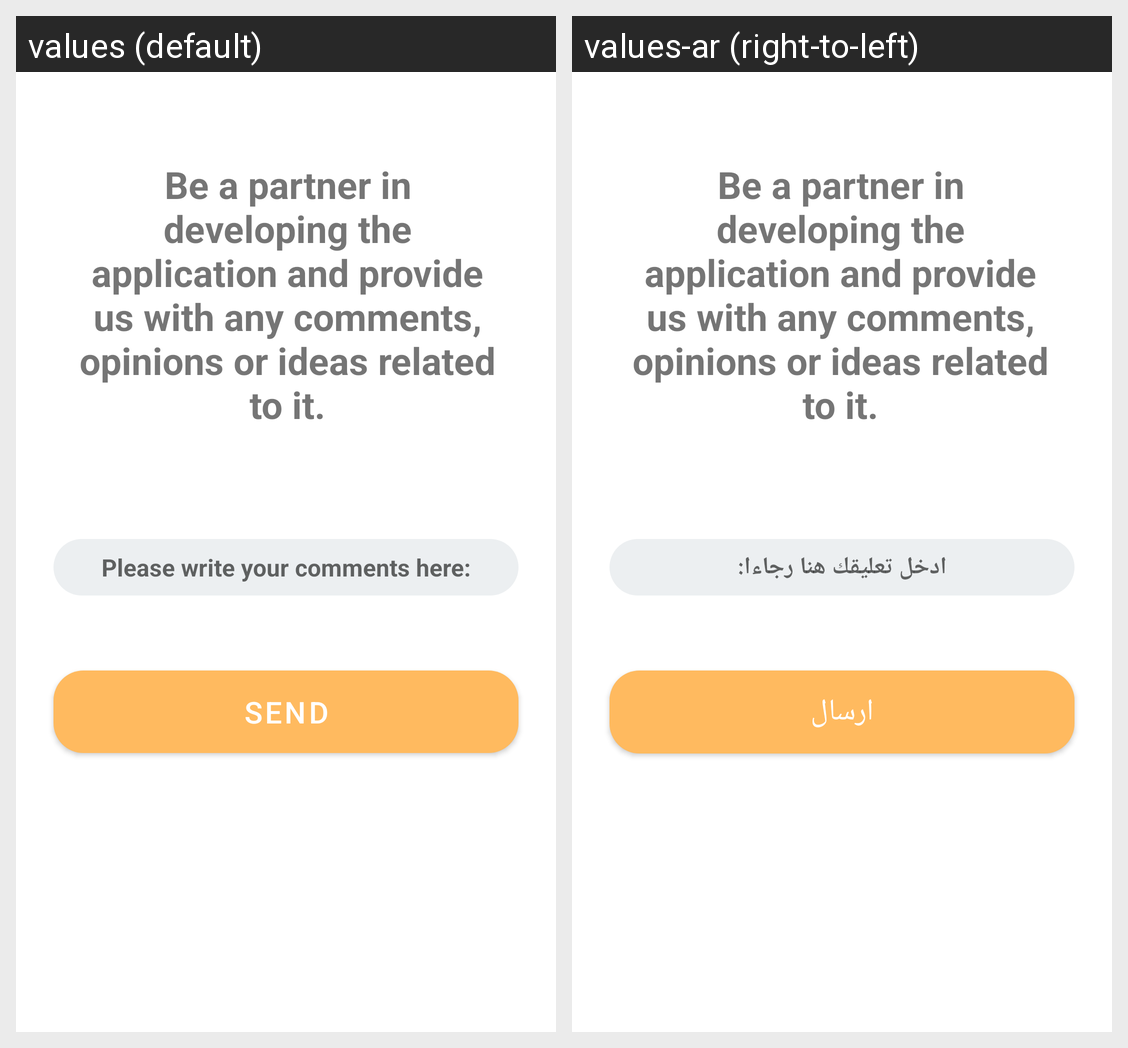

Strings drawn on this Android screen and how each of the app's shown locales translates them:
Android screen res/layout/fragment_send_message.xml rendered under 2 locales, left to right: values (default), values-ar (right-to-left). Device: Nexus 5 (rendered at 1080×1920; each locale shown at half size, 540×960, under a caption strip naming it); theme Theme.MSM.
Strings drawn on this screen, with the default value and each locale's value (text and hints the layout hard-codes, and strings that could not be matched under every locale, appear in the picture but are not listed):

be_one
  values: Be a partner in developing the application and provide us with any comments, opinions or ideas related to it.
  values-ar: Be a partner in developing the application and provide us with any comments, opinions or ideas related to it.

please
  values: Please write your comments here:
  values-ar: ادخل تعليقك هنا رجاءا:

send
  values: Send
  values-ar: ارسال
